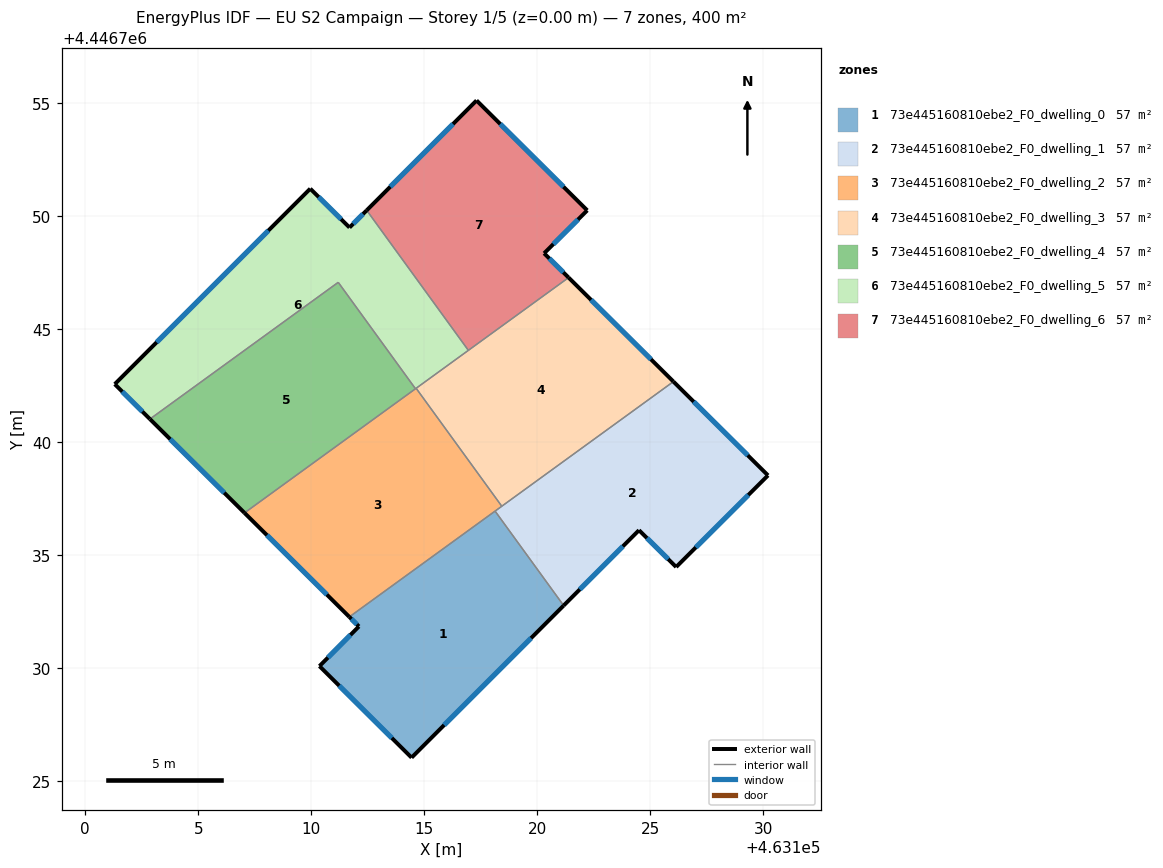
=== STOREY PLAN SPEC (per zone: floor XY polygon, exterior-wall plan segments, windows/doors) ===
zone 1: 73e445160810ebe2_F0_dwelling_0  (57.2 m²)
  floor: (463118.14, 4446736.96) (463121.17, 4446732.78) (463114.44, 4446726.05) (463110.36, 4446730.10) (463112.11, 4446731.85) (463111.69, 4446732.27)
  exterior wall: (463112.11, 4446731.85) – (463110.36, 4446730.10)  [2.5 m]
    window: (463111.74, 4446731.48) – (463110.74, 4446730.47)  [2.4 m²]
  exterior wall: (463111.69, 4446732.27) – (463112.11, 4446731.85)  [0.6 m]
    window: (463111.78, 4446732.18) – (463112.02, 4446731.94)  [0.6 m²]
  exterior wall: (463114.44, 4446726.05) – (463121.17, 4446732.78)  [9.5 m]
    window: (463115.88, 4446727.49) – (463119.73, 4446731.34)  [9.3 m²]
  exterior wall: (463110.36, 4446730.10) – (463114.44, 4446726.05)  [5.7 m]
    window: (463111.24, 4446729.23) – (463113.57, 4446726.92)  [5.6 m²]
  interior walls: 2
zone 2: 73e445160810ebe2_F0_dwelling_1  (57.2 m²)
  floor: (463130.21, 4446738.54) (463126.15, 4446734.48) (463124.50, 4446736.11) (463121.17, 4446732.78) (463118.14, 4446736.96) (463126.03, 4446742.69)
  exterior wall: (463130.21, 4446738.54) – (463126.03, 4446742.69)  [5.9 m]
    window: (463129.31, 4446739.42) – (463126.92, 4446741.80)  [5.8 m²]
  exterior wall: (463126.15, 4446734.48) – (463130.21, 4446738.54)  [5.7 m]
    window: (463127.02, 4446735.35) – (463129.34, 4446737.67)  [5.6 m²]
  exterior wall: (463124.50, 4446736.11) – (463126.15, 4446734.48)  [2.3 m]
    window: (463124.86, 4446735.76) – (463125.79, 4446734.83)  [2.3 m²]
  exterior wall: (463121.17, 4446732.78) – (463124.50, 4446736.11)  [4.7 m]
    window: (463121.88, 4446733.49) – (463123.79, 4446735.40)  [4.6 m²]
  interior walls: 3
zone 3: 73e445160810ebe2_F0_dwelling_2  (57.2 m²)
  floor: (463114.64, 4446742.39) (463118.43, 4446737.17) (463111.69, 4446732.27) (463107.05, 4446736.88)
  exterior wall: (463107.05, 4446736.88) – (463111.69, 4446732.27)  [6.5 m]
    window: (463108.04, 4446735.89) – (463110.69, 4446733.26)  [6.4 m²]
  interior walls: 5
zone 4: 73e445160810ebe2_F0_dwelling_3  (57.2 m²)
  floor: (463126.03, 4446742.69) (463118.43, 4446737.17) (463114.64, 4446742.39) (463121.39, 4446747.29)
  exterior wall: (463126.03, 4446742.69) – (463121.39, 4446747.29)  [6.5 m]
    window: (463125.03, 4446743.67) – (463122.38, 4446746.30)  [6.4 m²]
  interior walls: 4
zone 5: 73e445160810ebe2_F0_dwelling_4  (57.2 m²)
  floor: (463111.20, 4446747.08) (463114.61, 4446742.37) (463107.05, 4446736.88) (463102.86, 4446741.03)
  exterior wall: (463102.86, 4446741.03) – (463107.05, 4446736.88)  [5.9 m]
    window: (463103.76, 4446740.14) – (463106.15, 4446737.77)  [5.8 m²]
  interior walls: 3
zone 6: 73e445160810ebe2_F0_dwelling_5  (57.2 m²)
  floor: (463112.46, 4446750.26) (463116.95, 4446744.07) (463114.61, 4446742.37) (463111.20, 4446747.08) (463102.86, 4446741.03) (463101.31, 4446742.57) (463109.96, 4446751.22) (463111.69, 4446749.50)
  exterior wall: (463101.31, 4446742.57) – (463102.86, 4446741.03)  [2.2 m]
    window: (463101.64, 4446742.24) – (463102.53, 4446741.36)  [2.1 m²]
  exterior wall: (463109.96, 4446751.22) – (463101.31, 4446742.57)  [12.2 m]
    window: (463108.10, 4446749.37) – (463103.16, 4446744.43)  [12.0 m²]
  exterior wall: (463111.69, 4446749.50) – (463109.96, 4446751.22)  [2.4 m]
    window: (463111.32, 4446749.87) – (463110.33, 4446750.85)  [2.4 m²]
  exterior wall: (463112.46, 4446750.26) – (463111.69, 4446749.50)  [1.1 m]
    window: (463112.29, 4446750.10) – (463111.86, 4446749.67)  [1.1 m²]
  interior walls: 5
zone 7: 73e445160810ebe2_F0_dwelling_6  (57.2 m²)
  floor: (463122.21, 4446750.26) (463120.30, 4446748.36) (463121.39, 4446747.29) (463116.95, 4446744.07) (463112.46, 4446750.26) (463117.32, 4446755.13)
  exterior wall: (463117.32, 4446755.13) – (463112.46, 4446750.26)  [6.9 m]
    window: (463116.27, 4446754.08) – (463113.50, 4446751.31)  [6.7 m²]
  exterior wall: (463122.21, 4446750.26) – (463117.32, 4446755.13)  [6.9 m]
    window: (463121.16, 4446751.30) – (463118.36, 4446754.08)  [6.8 m²]
  exterior wall: (463120.30, 4446748.36) – (463122.21, 4446750.26)  [2.7 m]
    window: (463120.71, 4446748.77) – (463121.80, 4446749.86)  [2.6 m²]
  exterior wall: (463121.39, 4446747.29) – (463120.30, 4446748.36)  [1.5 m]
    window: (463121.16, 4446747.52) – (463120.54, 4446748.13)  [1.5 m²]
  interior walls: 2

=== DERIVED (storey summary) ===
Building: EU S2 Campaign
Storey: 1 of 5  (floor level z = 0.00 m)
Storey gross floor area: 400.1 m²
Zones on this storey: 7
  - 73e445160810ebe2_F0_dwelling_0: floor 57.2 m²; exterior wall 18.3 m (55.0 m²); 4 window(s) 18.0 m²; WWR 32.7%
  - 73e445160810ebe2_F0_dwelling_1: floor 57.2 m²; exterior wall 18.7 m (56.0 m²); 4 window(s) 18.3 m²; WWR 32.7%
  - 73e445160810ebe2_F0_dwelling_2: floor 57.2 m²; exterior wall 6.5 m (19.6 m²); 1 window(s) 6.4 m²; WWR 32.7%
  - 73e445160810ebe2_F0_dwelling_3: floor 57.2 m²; exterior wall 6.5 m (19.6 m²); 1 window(s) 6.4 m²; WWR 32.7%
  - 73e445160810ebe2_F0_dwelling_4: floor 57.2 m²; exterior wall 5.9 m (17.7 m²); 1 window(s) 5.8 m²; WWR 32.7%
  - 73e445160810ebe2_F0_dwelling_5: floor 57.2 m²; exterior wall 17.9 m (53.8 m²); 4 window(s) 17.6 m²; WWR 32.7%
  - 73e445160810ebe2_F0_dwelling_6: floor 57.2 m²; exterior wall 18.0 m (54.0 m²); 4 window(s) 17.6 m²; WWR 32.7%
Zone adjacency (shared interzone walls):
  - 73e445160810ebe2_F0_dwelling_0 ↔ 73e445160810ebe2_F0_dwelling_1
  - 73e445160810ebe2_F0_dwelling_0 ↔ 73e445160810ebe2_F0_dwelling_2
  - 73e445160810ebe2_F0_dwelling_1 ↔ 73e445160810ebe2_F0_dwelling_2
  - 73e445160810ebe2_F0_dwelling_1 ↔ 73e445160810ebe2_F0_dwelling_3
  - 73e445160810ebe2_F0_dwelling_2 ↔ 73e445160810ebe2_F0_dwelling_3
  - 73e445160810ebe2_F0_dwelling_2 ↔ 73e445160810ebe2_F0_dwelling_4
  - 73e445160810ebe2_F0_dwelling_2 ↔ 73e445160810ebe2_F0_dwelling_5
  - 73e445160810ebe2_F0_dwelling_3 ↔ 73e445160810ebe2_F0_dwelling_5
  - 73e445160810ebe2_F0_dwelling_3 ↔ 73e445160810ebe2_F0_dwelling_6
  - 73e445160810ebe2_F0_dwelling_4 ↔ 73e445160810ebe2_F0_dwelling_5
  - 73e445160810ebe2_F0_dwelling_5 ↔ 73e445160810ebe2_F0_dwelling_6